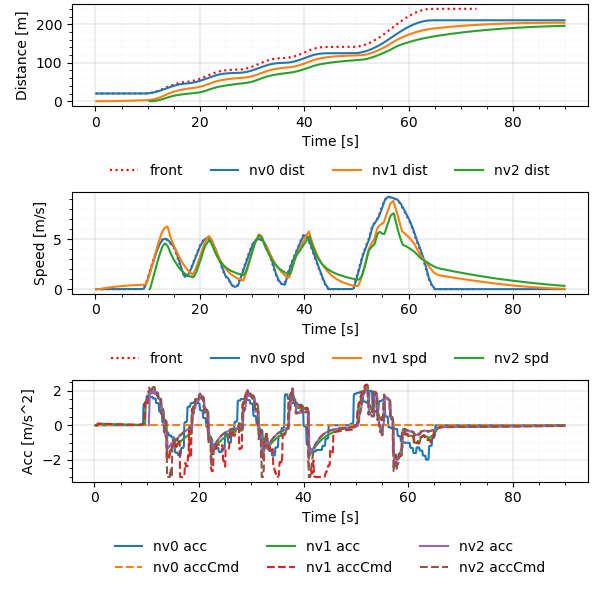

Values plotted in this chart, from the file beside it:
Realtime [sec], Sim Time [sec], Sim Time from MPC [sec], MPC runtime, v0_dist [m], v0_lane [-], v0_spd [m/s], v0_acc [m/s2], v1_dist [m], v1_lane [-], v1_spd [m/s], v1_acc [m/s2], v1_accCmd [m/s2], v2_dist [m], v2_lane [-], v2_spd [m/s], v2_acc [m/s2], v2_accCmd [m/s2]
0.1163, 0.2, 89.9, 0.008156, 20.0, -76146229#1_0, 0.0, 0.0, 0.0, -76146229#1_0, 0.0, 0.0, -0.02111, nan, nan, nan, nan, nan
0.1233, 0.3, 89.9, 0.006031, 20.0, -76146229#1_0, 0.0, 0.0, 0.0, -76146229#1_0, 0.0, 0.0, -0.02111, nan, nan, nan, nan, nan
0.2056, 0.4, 89.9, 0.003304, 20.0, -76146229#1_0, 0.0, 0.0, 0.0, -76146229#1_0, 0.0, 0.0, -0.02111, nan, nan, nan, nan, nan
0.3128, 0.5, 89.9, 0.008203, 20.0, -76146229#1_0, 0.0, 0.0, 0.0, -76146229#1_0, 0.0, 0.0, -0.02111, nan, nan, nan, nan, nan
0.4131, 0.6, 0.3, 0.007851, 20.0, -76146229#1_0, 0.0, 0.0, 0.0, -76146229#1_0, 0.0, 0.0, 0.09435, nan, nan, nan, nan, nan
0.5132, 0.7, 0.4, 0.007946, 20.0, -76146229#1_0, 0.0, 0.0, 0.0009131, -76146229#1_0, 0.009131, 0.09131, 0.09435, nan, nan, nan, nan, nan
0.6134, 0.8, 0.5, 0.007617, 20.0, -76146229#1_0, 0.0, 0.0, 0.002739, -76146229#1_0, 0.01826, 0.09131, 0.09435, nan, nan, nan, nan, nan
0.7141, 0.9, 0.6, 0.007709, 20.0, -76146229#1_0, 0.0, 0.0, 0.005478, -76146229#1_0, 0.02739, 0.09131, 0.09435, nan, nan, nan, nan, nan
0.8125, 1.0, 0.7, 0.007679, 20.0, -76146229#1_0, 0.0, 0.0, 0.009131, -76146229#1_0, 0.03652, 0.09131, 0.08981, nan, nan, nan, nan, nan
0.9135, 1.1, 0.8, 0.007934, 20.0, -76146229#1_0, 0.0, 0.0, 0.01365, -76146229#1_0, 0.04521, 0.08691, 0.08858, nan, nan, nan, nan, nan
1.115, 1.2, 1.0, 0.00791, 20.0, -76146229#1_0, 0.0, 0.0, 0.01903, -76146229#1_0, 0.05379, 0.08572, 0.08609, nan, nan, nan, nan, nan
1.126, 1.3, 1.0, 0.00756, 20.0, -76146229#1_0, 0.0, 0.0, 0.02524, -76146229#1_0, 0.06212, 0.08331, 0.08609, nan, nan, nan, nan, nan
1.213, 1.4, 1.1, 0.009336, 20.0, -76146229#1_0, 0.0, 0.0, 0.03229, -76146229#1_0, 0.07045, 0.08331, 0.08506, nan, nan, nan, nan, nan
1.313, 1.5, 1.1, 0.008044, 20.0, -76146229#1_0, 0.0, 0.0, 0.04016, -76146229#1_0, 0.07868, 0.08231, 0.08506, nan, nan, nan, nan, nan
1.412, 1.6, 1.3, 0.007554, 20.0, -76146229#1_0, 0.0, 0.0, 0.04885, -76146229#1_0, 0.08691, 0.08231, 0.08285, nan, nan, nan, nan, nan
1.513, 1.7, 1.4, 0.007415, 20.0, -76146229#1_0, 0.0, 0.0, 0.05834, -76146229#1_0, 0.09493, 0.08017, 0.08168, nan, nan, nan, nan, nan
1.613, 1.8, 1.5, 0.007427, 20.0, -76146229#1_0, 0.0, 0.0, 0.06862, -76146229#1_0, 0.1028, 0.07905, 0.08056, nan, nan, nan, nan, nan
1.714, 1.9, 1.6, 0.007882, 20.0, -76146229#1_0, 0.0, 0.0, 0.07969, -76146229#1_0, 0.1106, 0.07797, 0.0794, nan, nan, nan, nan, nan
1.814, 2.0, 1.7, 0.007803, 20.0, -76146229#1_0, 0.0, 0.0, 0.09152, -76146229#1_0, 0.1183, 0.07684, 0.07834, nan, nan, nan, nan, nan
1.914, 2.1, 1.8, 0.007857, 20.0, -76146229#1_0, 0.0, 0.0, 0.1041, -76146229#1_0, 0.1259, 0.07582, 0.07726, nan, nan, nan, nan, nan
2.013, 2.2, 1.9, 0.008025, 20.0, -76146229#1_0, 0.0, 0.0, 0.1174, -76146229#1_0, 0.1334, 0.07476, 0.07618, nan, nan, nan, nan, nan
2.214, 2.3, 2.1, 0.007958, 20.0, -76146229#1_0, 0.0, 0.0, 0.1315, -76146229#1_0, 0.1407, 0.07372, 0.07405, nan, nan, nan, nan, nan
2.224, 2.4, 2.1, 0.006501, 20.0, -76146229#1_0, 0.0, 0.0, 0.1463, -76146229#1_0, 0.1479, 0.07166, 0.07405, nan, nan, nan, nan, nan
2.312, 2.5, 2.2, 0.008034, 20.0, -76146229#1_0, 0.0, 0.0, 0.1618, -76146229#1_0, 0.1551, 0.07166, 0.07299, nan, nan, nan, nan, nan
2.412, 2.6, 2.2, 0.00754, 20.0, -76146229#1_0, 0.0, 0.0, 0.178, -76146229#1_0, 0.1621, 0.07064, 0.07299, nan, nan, nan, nan, nan
2.512, 2.7, 2.4, 0.007645, 20.0, -76146229#1_0, 0.0, 0.0, 0.195, -76146229#1_0, 0.1692, 0.07064, 0.07096, nan, nan, nan, nan, nan
2.612, 2.8, 2.5, 0.006962, 20.0, -76146229#1_0, 0.0, 0.0, 0.2126, -76146229#1_0, 0.1761, 0.06867, 0.0699, nan, nan, nan, nan, nan
2.711, 2.9, 2.6, 0.007636, 20.0, -76146229#1_0, 0.0, 0.0, 0.2308, -76146229#1_0, 0.1828, 0.06764, 0.06888, nan, nan, nan, nan, nan
2.812, 3.0, 2.7, 0.007935, 20.0, -76146229#1_0, 0.0, 0.0, 0.2498, -76146229#1_0, 0.1895, 0.06666, 0.06782, nan, nan, nan, nan, nan
2.911, 3.1, 2.8, 0.007388, 20.0, -76146229#1_0, 0.0, 0.0, 0.2694, -76146229#1_0, 0.1961, 0.06563, 0.06685, nan, nan, nan, nan, nan
3.01, 3.2, 2.9, 0.007481, 20.0, -76146229#1_0, 0.0, 0.0, 0.2897, -76146229#1_0, 0.2025, 0.06469, 0.06586, nan, nan, nan, nan, nan
3.111, 3.3, 3.0, 0.007571, 20.0, -76146229#1_0, 0.0, 0.0, 0.3105, -76146229#1_0, 0.2089, 0.06373, 0.06487, nan, nan, nan, nan, nan
3.313, 3.4, 3.2, 0.007787, 20.0, -76146229#1_0, 0.0, 0.0, 0.3321, -76146229#1_0, 0.2152, 0.06278, 0.06292, nan, nan, nan, nan, nan
3.32, 3.5, 3.2, 0.003273, 20.0, -76146229#1_0, 0.0, 0.0, 0.3542, -76146229#1_0, 0.2213, 0.06089, 0.06292, nan, nan, nan, nan, nan
3.413, 3.6, 3.3, 0.008243, 20.0, -76146229#1_0, 0.0, 0.0, 0.3769, -76146229#1_0, 0.2274, 0.06089, 0.06196, nan, nan, nan, nan, nan
3.511, 3.7, 3.3, 0.007848, 20.0, -76146229#1_0, 0.0, 0.0, 0.4003, -76146229#1_0, 0.2334, 0.05996, 0.06196, nan, nan, nan, nan, nan
3.611, 3.8, 3.5, 0.007471, 20.0, -76146229#1_0, 0.0, 0.0, 0.4242, -76146229#1_0, 0.2394, 0.05996, 0.06011, nan, nan, nan, nan, nan
3.713, 3.9, 3.6, 0.008893, 20.0, -76146229#1_0, 0.0, 0.0, 0.4487, -76146229#1_0, 0.2452, 0.05817, 0.05914, nan, nan, nan, nan, nan
3.815, 4.0, 3.7, 0.00829, 20.0, -76146229#1_0, 0.0, 0.0, 0.4738, -76146229#1_0, 0.2509, 0.05723, 0.05821, nan, nan, nan, nan, nan
3.913, 4.1, 3.8, 0.007728, 20.0, -76146229#1_0, 0.0, 0.0, 0.4995, -76146229#1_0, 0.2565, 0.05634, 0.05725, nan, nan, nan, nan, nan
4.014, 4.2, 3.9, 0.008266, 20.0, -76146229#1_0, 0.0, 0.0, 0.5257, -76146229#1_0, 0.2621, 0.0554, 0.05637, nan, nan, nan, nan, nan
4.113, 4.3, 4.0, 0.007524, 20.0, -76146229#1_0, 0.0, 0.0, 0.5524, -76146229#1_0, 0.2675, 0.05455, 0.05546, nan, nan, nan, nan, nan
4.314, 4.4, 4.2, 0.008194, 20.0, -76146229#1_0, 0.0, 0.0, 0.5797, -76146229#1_0, 0.2729, 0.05367, 0.05368, nan, nan, nan, nan, nan
4.326, 4.5, 4.2, 0.007871, 20.0, -76146229#1_0, 0.0, 0.0, 0.6075, -76146229#1_0, 0.2781, 0.05195, 0.05368, nan, nan, nan, nan, nan
4.414, 4.6, 4.3, 0.008107, 20.0, -76146229#1_0, 0.0, 0.0, 0.6358, -76146229#1_0, 0.2833, 0.05195, 0.0528, nan, nan, nan, nan, nan
4.514, 4.7, 4.3, 0.008754, 20.0, -76146229#1_0, 0.0, 0.0, 0.6647, -76146229#1_0, 0.2884, 0.05109, 0.0528, nan, nan, nan, nan, nan
4.614, 4.8, 4.5, 0.008153, 20.0, -76146229#1_0, 0.0, 0.0, 0.694, -76146229#1_0, 0.2935, 0.05109, 0.0511, nan, nan, nan, nan, nan
4.714, 4.9, 4.6, 0.007758, 20.0, -76146229#1_0, 0.0, 0.0, 0.7239, -76146229#1_0, 0.2984, 0.04945, 0.05021, nan, nan, nan, nan, nan
4.814, 5.0, 4.7, 0.007884, 20.0, -76146229#1_0, 0.0, 0.0, 0.7542, -76146229#1_0, 0.3033, 0.04859, 0.04936, nan, nan, nan, nan, nan
4.914, 5.1, 4.8, 0.007755, 20.0, -76146229#1_0, 0.0, 0.0, 0.785, -76146229#1_0, 0.3081, 0.04777, 0.04847, nan, nan, nan, nan, nan
5.014, 5.2, 4.9, 0.008156, 20.0, -76146229#1_0, 0.0, 0.0, 0.8163, -76146229#1_0, 0.3128, 0.04691, 0.04767, nan, nan, nan, nan, nan
5.113, 5.3, 5.0, 0.00801, 20.0, -76146229#1_0, 0.0, 0.0, 0.848, -76146229#1_0, 0.3174, 0.04613, 0.04684, nan, nan, nan, nan, nan
5.214, 5.4, 5.1, 0.008383, 20.0, -76146229#1_0, 0.0, 0.0, 0.8802, -76146229#1_0, 0.3219, 0.04533, 0.04602, nan, nan, nan, nan, nan
5.414, 5.5, 5.3, 0.007851, 20.0, -76146229#1_0, 0.0, 0.0, 0.9129, -76146229#1_0, 0.3264, 0.04454, 0.0444, nan, nan, nan, nan, nan
5.425, 5.6, 5.3, 0.007397, 20.0, -76146229#1_0, 0.0, 0.0, 0.9459, -76146229#1_0, 0.3307, 0.04297, 0.0444, nan, nan, nan, nan, nan
5.514, 5.7, 5.4, 0.008176, 20.0, -76146229#1_0, 0.0, 0.0, 0.9794, -76146229#1_0, 0.335, 0.04297, 0.0436, nan, nan, nan, nan, nan
5.613, 5.8, 5.4, 0.006988, 20.0, -76146229#1_0, 0.0, 0.0, 1.013, -76146229#1_0, 0.3392, 0.0422, 0.0436, nan, nan, nan, nan, nan
5.713, 5.9, 5.6, 0.008029, 20.0, -76146229#1_0, 0.0, 0.0, 1.048, -76146229#1_0, 0.3434, 0.0422, 0.04207, nan, nan, nan, nan, nan
5.816, 6.0, 5.7, 0.01024, 20.0, -76146229#1_0, 0.0, 0.0, 1.082, -76146229#1_0, 0.3475, 0.04071, 0.04126, nan, nan, nan, nan, nan
5.914, 6.1, 5.8, 0.008269, 20.0, -76146229#1_0, 0.0, 0.0, 1.118, -76146229#1_0, 0.3515, 0.03993, 0.0405, nan, nan, nan, nan, nan
... 838 more rows
